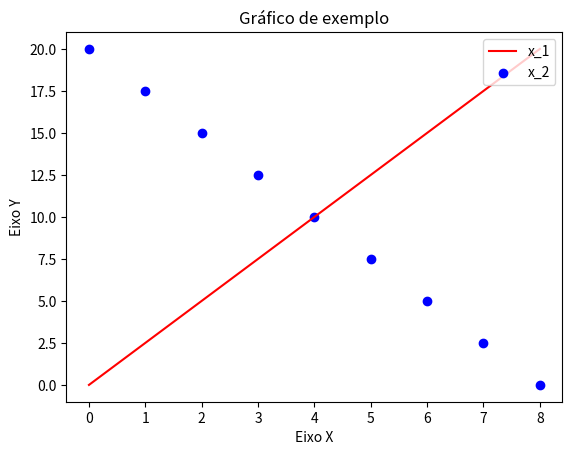

This chart was generated by the following Python code:
"""
Minicurso de Python para Análise de Dados

[redacted]

Fundamentos Básicos de Python

"""
# Importando as bibliotecas
import numpy as np                 #Para trabalhar com matrizes
import matplotlib.pyplot as plt    #Para trabalhar com gráficos
import pandas as pd                #Para trabalhar com datasets

# Variáveis e Operadores
a = 2                   # Número inteiro
b = 3.1415              # Ponto flutuante
c = 'python'            # String
bool1 = True            # Booleano Verdadeiro
bool2 = False           # Booleano Falso
nada = None             # Variável Nula
print(bool1 and bool2)  # Operador 'e'
print(bool1 or bool2)   # Operador 'ou'
print(bool1 != bool2)   # Operador 'diferente de'
print(bool1 == bool2)   # Operador 'igual a'


# Funções Básicas
l1 = [1, 4, 6, -55, 98, 26195121]
l2 = [5, 8, 2, 46, -57, -1122222]
a = -20

len(l1)             # Retorna o comprimento da variável
range(6, 20, 2)     # Cria um objeto interável que vai de 6 a 20 de 2 em 2
int(a)              # Transforma x em um número inteiro
str(a)              # Transforma x em uma string
float(a)            # Transforma x em um ponto flutuante
abs(a)              # Retorna o valor absoluto de x
max(l1)             # Retorna o maior valor
min(l1)             # Retorna o menor valor
print(l1)           # Imprime a variável no console
type(l1)            # Retorna o tipo de variável
zip(l1, l2)         # Retorna um interador a partir de um ou mais interadores

# If/Else
a = 5
b = 5

if (b - a) == 0 or (a - b) == 0 :
    print('a e b são iguais')
    
else:
    if (b / a) == a:
        print('a é raiz de b')
    else:
        print('a é diferente de b e não é sua raiz')
        
# Loops

# while
a = 0
b = 0
while (a + b) < 10:
    a += 1
    b += 1
    print('\na = ' + str(a) + '\nb = ' + str(b))
    
# for
for i in range(0, 10, 2):
    print(i)

   
impar = [1, 3, 5, 7, 9]
par = [2, 4, 6, 8]

for i, j in zip(impar, par):
    print(i, j)


# Matrizes Numpy
z = np.zeros((5,3))             # Cria uma matriz de zeros
u = np.ones((6,3))              # Cria uma matriz de uns
np.transpose(z)                 # Transpõe a matriz
m = np.array([[1, 2], [3, 4]])  # Cria uma matriz
ar = np.arange(0, 30, 3)        # Cria um vetor com valores igualmente espaçados, onde você define 
                                #o tamanho do espaço
np.linspace(0, 30, 3)           # Cria um vetor com valores igualmente espaçados, onde você define 
                                #o tamanho do vetor
np.mean(ar)                     # Calcula a média de uma matriz
np.std(ar)                      # Calcula o desvio padrão de uma matriz                  
np.pi                           # Valor pi

# Dataframes
df = pd.DataFrame(m, columns = ['Dado 1', 'Dado 2'])    # Cria um data frame
d1 = df.iloc[:, 0].values                               # Pega os valores da primeira coluna
d2 = df.iloc[:, 1].values                               # Pega os valores da segunda coluna

# Gráficos
y_1 = np.linspace(0, 20, 9)
y_2 = np.linspace(20, 0, 9)
x = np.arange(0, len(y_1))
plt.figure(1)                                       # Define o número da figura
plt.plot(x, y_1, color = 'red', label = 'x_1')      # Plota um gráfico de linha
plt.scatter(x, y_2, color = 'blue', label = 'x_2')  # Plota um gráfico de pontos
plt.xlabel("Eixo X")                                # Dá um nome pro Eixo X 
plt.ylabel("Eixo Y")                                # Dá um nome pro Eixo Y
plt.title('Gráfico de exemplo')                     # Dá um título ao gráfico
plt.legend(loc='upper right')                       # Define o local da legenda
plt.show()                                          # Mostra o gráfico